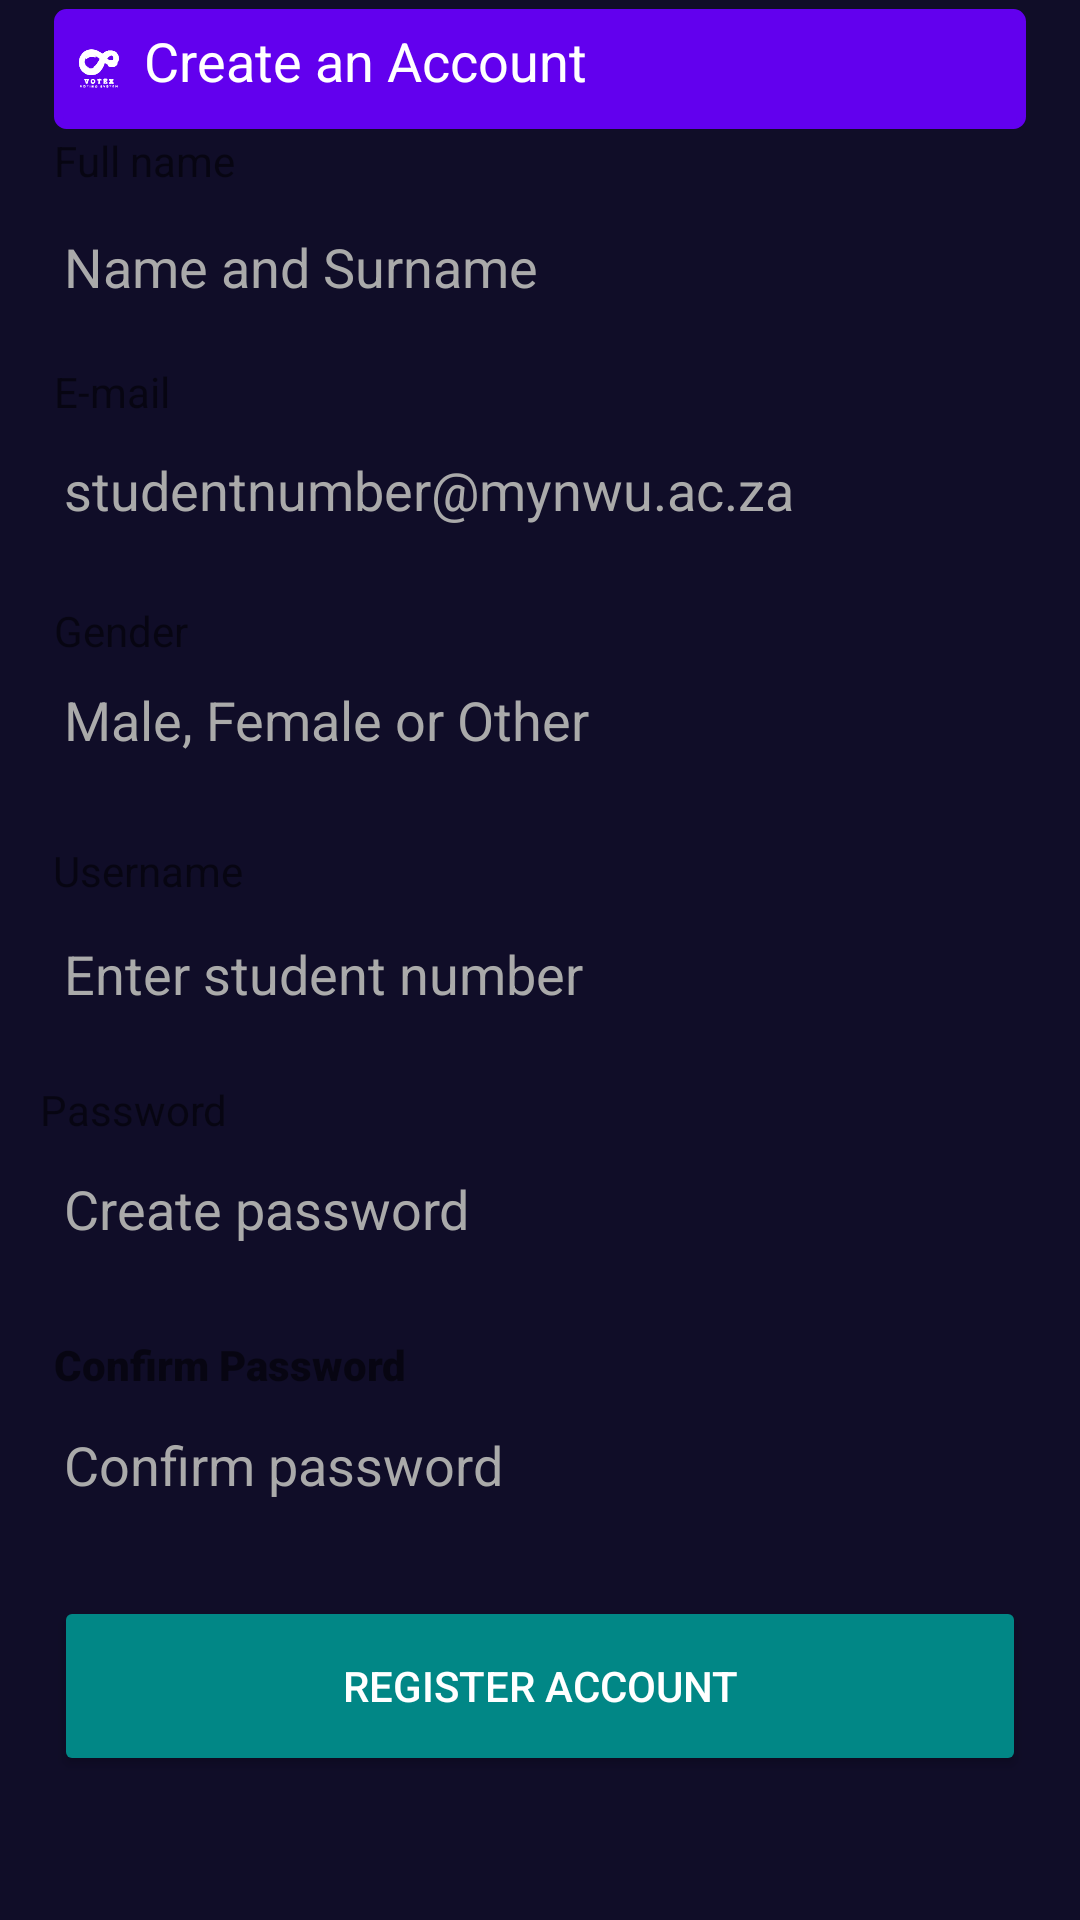

Reconstruct the res/layout file that produces this screen, plus the resources it refers to.
<!-- AndroidManifest.xml: application theme Theme.Votex_Prototype -->
<!-- res/layout/activity_register.xml -->
<?xml version="1.0" encoding="utf-8"?>
<androidx.constraintlayout.widget.ConstraintLayout xmlns:android="http://schemas.android.com/apk/res/android"
    xmlns:app="http://schemas.android.com/apk/res-auto"
    xmlns:tools="http://schemas.android.com/tools"
    android:id="@+id/main"
    android:layout_width="match_parent"
    android:layout_height="match_parent"
    tools:context=".Register"
    android:background="@color/primary">

    <androidx.constraintlayout.widget.Guideline
        android:id="@+id/guideline5"
        android:layout_width="wrap_content"
        android:layout_height="wrap_content"
        android:orientation="vertical"
        app:layout_constraintGuide_percent="0.05" />

    <androidx.constraintlayout.widget.Guideline
        android:id="@+id/guideline6"
        android:layout_width="wrap_content"
        android:layout_height="wrap_content"
        android:orientation="vertical"
        app:layout_constraintGuide_percent="0.95"/>

    <Button
        android:id="@+id/button2"
        android:layout_width="0dp"
        android:layout_height="60dp"
        android:layout_marginBottom="48dp"
        android:backgroundTint="@color/teal_700"
        android:text="Register account"
        android:textColor="#fff"
        android:textFontWeight="400"
        app:cornerRadius="25dp"
        app:layout_constraintBottom_toBottomOf="parent"
        app:layout_constraintEnd_toStartOf="@+id/guideline6"
        app:layout_constraintHorizontal_bias="1.0"
        app:layout_constraintStart_toStartOf="@+id/guideline5"
        android:onClick="loggedIn"/>

    <TextView
        android:id="@+id/textView2"
        android:layout_width="wrap_content"
        android:layout_height="wrap_content"
        android:fontFamily="sans-serif-black"
        android:text="Confirm Password"
        app:layout_constraintBottom_toBottomOf="parent"
        app:layout_constraintEnd_toStartOf="@+id/guideline6"
        app:layout_constraintHorizontal_bias="0.0"
        app:layout_constraintStart_toStartOf="@+id/guideline5"
        app:layout_constraintTop_toTopOf="parent"
        app:layout_constraintVertical_bias="0.717" />

    <TextView
        android:id="@+id/textView4"
        android:layout_width="wrap_content"
        android:layout_height="wrap_content"
        android:text="Full name"
        app:layout_constraintBottom_toBottomOf="parent"
        app:layout_constraintEnd_toEndOf="parent"
        app:layout_constraintHorizontal_bias="0.06"
        app:layout_constraintStart_toStartOf="parent"
        app:layout_constraintTop_toTopOf="parent"
        app:layout_constraintVertical_bias="0.071" />

    <TextView
        android:id="@+id/textView5"
        android:layout_width="wrap_content"
        android:layout_height="wrap_content"
        android:text="E-mail"
        app:layout_constraintBottom_toBottomOf="parent"
        app:layout_constraintEnd_toEndOf="parent"
        app:layout_constraintHorizontal_bias="0.056"
        app:layout_constraintStart_toStartOf="parent"
        app:layout_constraintTop_toTopOf="parent"
        app:layout_constraintVertical_bias="0.195" />

    <TextView
        android:id="@+id/textView6"
        android:layout_width="wrap_content"
        android:layout_height="wrap_content"
        android:text="Gender"
        app:layout_constraintBottom_toBottomOf="parent"
        app:layout_constraintEnd_toEndOf="parent"
        app:layout_constraintHorizontal_bias="0.057"
        app:layout_constraintStart_toStartOf="parent"
        app:layout_constraintTop_toTopOf="parent"
        app:layout_constraintVertical_bias="0.323" />

    <EditText
        android:id="@+id/txtName"
        android:layout_width="0dp"
        android:layout_height="wrap_content"
        android:ems="10"
        android:hint="Name and Surname"
        android:inputType="text"
        android:minHeight="60dp"
        android:textColorHint="#aaa"
        android:textColor="#000"
        android:padding="10px"
        android:backgroundTint="@color/white"
        android:background="@drawable/rounded8dp"
        app:layout_constraintBottom_toBottomOf="parent"
        app:layout_constraintEnd_toStartOf="@+id/guideline6"
        app:layout_constraintHorizontal_bias="0.104"
        app:layout_constraintStart_toStartOf="@+id/guideline5"
        app:layout_constraintTop_toTopOf="parent"
        app:layout_constraintVertical_bias="0.102" />

    <EditText
        android:id="@+id/txtEmail"
        android:layout_width="0dp"
        android:layout_height="wrap_content"
        android:ems="10"
        android:hint="studentnumber@mynwu.ac.za"
        android:inputType="textEmailAddress"
        android:minHeight="60dp"
        android:textColorHint="#aaa"
        android:textColor="#000"
        android:padding="10px"
        android:backgroundTint="@color/white"
        android:background="@drawable/rounded8dp"
        app:layout_constraintBottom_toBottomOf="parent"
        app:layout_constraintEnd_toStartOf="@+id/guideline6"
        app:layout_constraintHorizontal_bias="0.104"
        app:layout_constraintStart_toStartOf="@+id/guideline5"
        app:layout_constraintTop_toTopOf="parent"
        app:layout_constraintVertical_bias="0.23" />

    <EditText
        android:id="@+id/txtGender"
        android:layout_width="0dp"
        android:layout_height="wrap_content"
        android:ems="10"
        android:hint="Male, Female or Other"
        android:inputType="text"
        android:minHeight="60dp"
        android:textColorHint="#aaa"
        android:textColor="#000"
        android:padding="10px"
        android:backgroundTint="@color/white"
        android:background="@drawable/rounded8dp"
        app:layout_constraintBottom_toBottomOf="parent"
        app:layout_constraintEnd_toStartOf="@+id/guideline6"
        app:layout_constraintHorizontal_bias="0.104"
        app:layout_constraintStart_toStartOf="@+id/guideline5"
        app:layout_constraintTop_toTopOf="parent"
        app:layout_constraintVertical_bias="0.362" />

    <TextView
        android:id="@+id/textView7"
        android:layout_width="wrap_content"
        android:layout_height="wrap_content"
        android:text="Password"
        app:layout_constraintBottom_toBottomOf="parent"
        app:layout_constraintEnd_toEndOf="parent"
        app:layout_constraintHorizontal_bias="0.045"
        app:layout_constraintStart_toStartOf="parent"
        app:layout_constraintTop_toTopOf="parent"
        app:layout_constraintVertical_bias="0.58" />

    <TextView
        android:id="@+id/textView8"
        android:layout_width="wrap_content"
        android:layout_height="wrap_content"
        android:text="Username"
        app:layout_constraintBottom_toBottomOf="parent"
        app:layout_constraintEnd_toEndOf="parent"
        app:layout_constraintHorizontal_bias="0.06"
        app:layout_constraintStart_toStartOf="parent"
        app:layout_constraintTop_toTopOf="parent"
        app:layout_constraintVertical_bias="0.452" />

    <EditText
        android:id="@+id/txtNPassword"
        android:layout_width="0dp"
        android:layout_height="wrap_content"
        android:background="@drawable/rounded8dp"
        android:backgroundTint="@color/white"
        android:ems="10"
        android:hint="Create password"
        android:inputType="textPassword"
        android:minHeight="60dp"
        android:padding="10px"
        android:textColor="#000"
        android:textColorHint="#aaa"
        app:layout_constraintBottom_toBottomOf="parent"
        app:layout_constraintEnd_toStartOf="@+id/guideline6"
        app:layout_constraintHorizontal_bias="0.0"
        app:layout_constraintStart_toStartOf="@+id/guideline5"
        app:layout_constraintTop_toTopOf="parent"
        app:layout_constraintVertical_bias="0.643" />

    <EditText
        android:id="@+id/txtCpassword"
        android:layout_width="0dp"
        android:layout_height="wrap_content"
        android:ems="10"
        android:hint="Confirm password"
        android:inputType="textPassword"
        android:minHeight="60dp"
        android:textColorHint="#aaa"
        android:textColor="#000"
        android:padding="10px"
        android:backgroundTint="@color/white"
        android:background="@drawable/rounded8dp"
        app:layout_constraintBottom_toBottomOf="parent"
        app:layout_constraintEnd_toStartOf="@+id/guideline6"
        app:layout_constraintHorizontal_bias="0.0"
        app:layout_constraintStart_toStartOf="@+id/guideline5"
        app:layout_constraintTop_toTopOf="parent"
        app:layout_constraintVertical_bias="0.79" />

    <EditText
        android:id="@+id/txtStudentNumber"
        android:layout_width="0dp"
        android:layout_height="wrap_content"
        android:background="@drawable/rounded8dp"
        android:backgroundTint="@color/white"
        android:ems="10"
        android:hint="Enter student number"
        android:inputType="text"
        android:minHeight="60dp"
        android:padding="10px"
        android:textColor="#000"
        android:textColorHint="#aaa"
        app:layout_constraintBottom_toBottomOf="parent"
        app:layout_constraintEnd_toStartOf="@+id/guideline6"
        app:layout_constraintHorizontal_bias="0.0"
        app:layout_constraintStart_toStartOf="@+id/guideline5"
        app:layout_constraintTop_toTopOf="parent"
        app:layout_constraintVertical_bias="0.508" />

    <TextView
        android:id="@+id/textView9"
        android:layout_width="0dp"
        android:layout_height="wrap_content"
        android:background="@drawable/rounded_corners_ui"
        android:backgroundTint="@color/purple_500"
        android:drawableLeft="@drawable/logosmall"
        android:drawableTint="@color/white"
        android:text="Create an Account"
        android:textColor="@color/white"
        android:textSize="18dp"
        android:paddingVertical="5dp"
        app:layout_constraintBottom_toBottomOf="parent"
        app:layout_constraintEnd_toStartOf="@+id/guideline6"
        app:layout_constraintHorizontal_bias="0.0"
        app:layout_constraintStart_toStartOf="@+id/guideline5"
        app:layout_constraintTop_toTopOf="parent"
        app:layout_constraintVertical_bias="0.005" />

</androidx.constraintlayout.widget.ConstraintLayout>
<!-- resources referenced by this layout -->
<resources>
  <color name="primary">#100D28</color>
  <color name="purple_500">#FF6200EE</color>
  <color name="teal_700">#FF018786</color>
  <color name="white">#FFFFFFFF</color>
  <!-- drawable logosmall: vector/xml drawable (drawable, 70350 chars, omitted) -->
  <!-- drawable rounded_corners_ui (drawable) -->
  <?xml version="1.0" encoding="UTF-8"?>
  <shape xmlns:android="http://schemas.android.com/apk/res/android">
      <stroke android:width="3dp" android:color="#B1BCBE" />
      <corners android:radius="8px"/>
      <padding android:left="0dp" android:top="0dp" android:right="0dp" android:bottom="0dp" />
  </shape>
  <style name="Theme.Votex_Prototype" parent="Theme.MaterialComponents.DayNight.DarkActionBar">
          
          <item name="colorPrimary">@color/purple_500</item>
          <item name="colorPrimaryVariant">@color/purple_700</item>
          <item name="colorOnPrimary">@color/white</item>
          
          <item name="colorSecondary">@color/teal_200</item>
          <item name="colorSecondaryVariant">@color/teal_700</item>
          <item name="colorOnSecondary">@color/black</item>
          
          <item name="android:statusBarColor">?attr/colorPrimaryVariant</item>
          
      </style>
  <color name="purple_700">#FF3700B3</color>
  <color name="teal_200">#FF03DAC5</color>
  <color name="black">#FF000000</color>
</resources>
